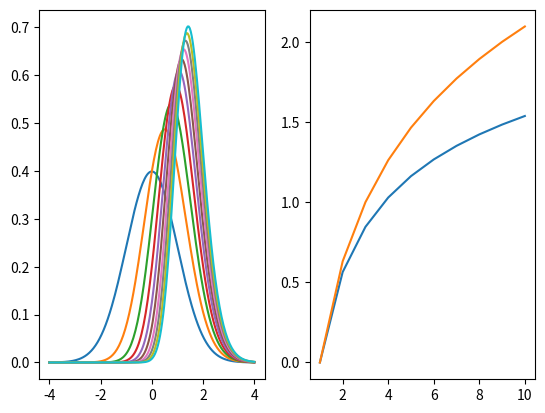

This chart was generated by the following Python code:

import math
from matplotlib import pyplot as plt
from scipy import stats

dpi= 25
stdevs= 4
fin= 2 * dpi * stdevs + 1

xs= []
for i in range(fin):
  xs.append(i/dpi-stdevs)

def analyze(targets):
  datasets= {}
  for best_of in targets:
    ds= {'data': [best_of * stats.norm.cdf(x) ** (best_of - 1) * stats.norm.pdf(x) for x in xs]}
    datasets[best_of]= ds
    print('analyzing what happens when you take the best of {} random normal shots'.format(best_of))
    ds['mean']= sum([xs[i]*ds['data'][i] for i in range(fin)]) / dpi
    print('mean: ' + str(ds['mean']))
    ds['variance']= sum([(xs[i] - ds['mean'])**2 * ds['data'][i] for i in range(fin)]) / dpi
    ds['stdev']= ds['variance'] ** 0.5
    print('stdev: ' + str(ds['stdev']))
    ds['skewness']= sum([((xs[i] - ds['mean']) / ds['stdev']) ** 3 * ds['data'][i] for i in range(fin)]) / dpi
    print('skewness: ' + str(ds['skewness']))
    ds['kurtosis']= sum([((xs[i] - ds['mean']) / ds['stdev']) ** 4 * ds['data'][i] for i in range(fin)]) / dpi
    print('kurtosis: ' + str(ds['kurtosis']))
  return datasets

if __name__=='__main__':
  targets= list(range(1, 11))
  datasets= analyze(targets)

  fig, plots= plt.subplots(1, 2)
  for best_of in targets:
    plots[0].plot(xs, datasets[best_of]['data'])
  plots[1].plot(targets, [datasets[best_of]['mean'] for best_of in targets])
  plots[1].plot(targets, [math.log(best_of)/math.log(3) for best_of in targets])
  plt.show()


# p= normalish.plt.subplot()
# p.plot(targets, [math.exp(datasets[bo]['mean'])**2 for bo in targets])
# normalish.plt.show()


# p.plot(targets, [datasets[bo]['mean'] for bo in targets])